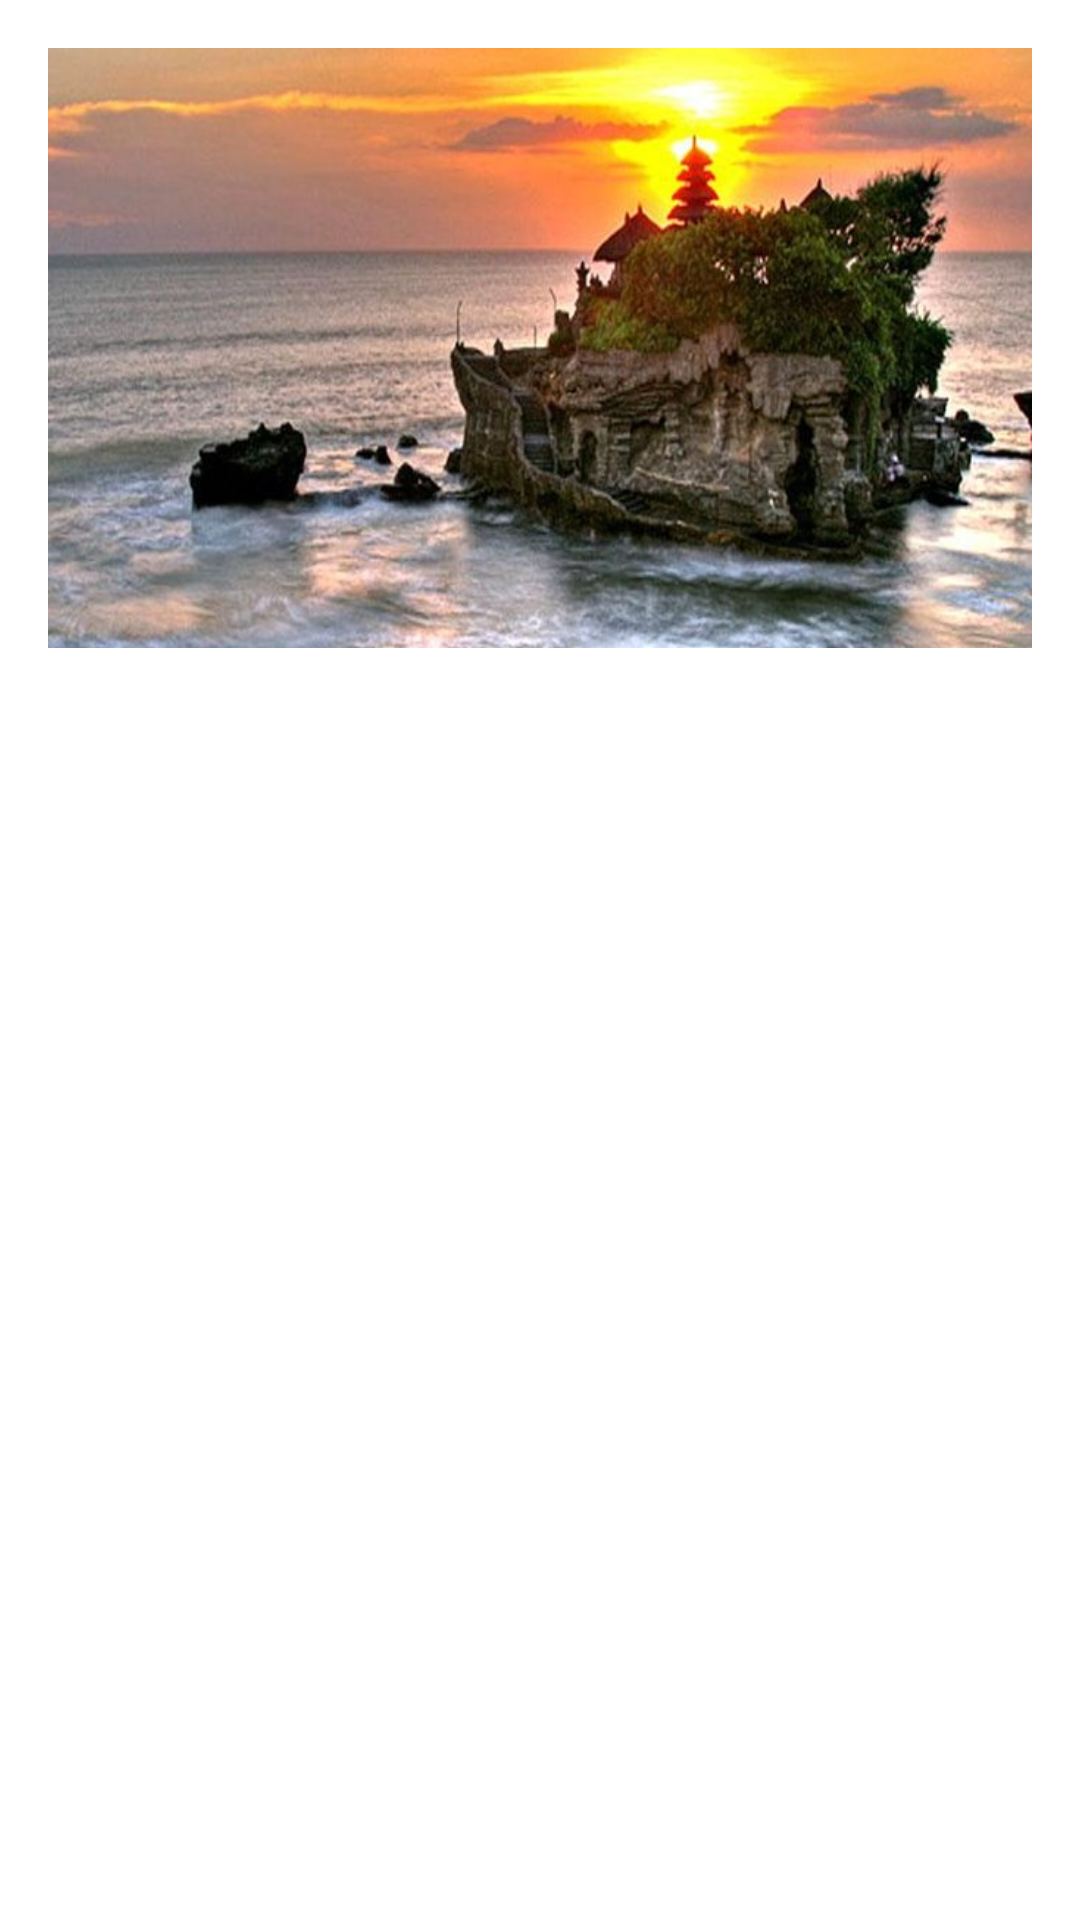

Write the Android layout XML for this screen, with the resource values it uses.
<!-- AndroidManifest.xml: application theme Theme.Wisata -->
<!-- res/layout/activity_detail.xml -->
<?xml version="1.0" encoding="utf-8"?>
<LinearLayout xmlns:android="http://schemas.android.com/apk/res/android"
    android:layout_width="match_parent"
    android:layout_height="match_parent"
    android:orientation="vertical"
    android:padding="16dp">

    <ImageView
        android:id="@+id/imgDetail"
        android:layout_width="match_parent"
        android:layout_height="200dp"
        android:scaleType="centerCrop"
        android:src="@drawable/placeholder_image" />

    <TextView
        android:id="@+id/txtNamaDetail"
        android:layout_width="wrap_content"
        android:layout_height="wrap_content"
        android:textSize="18sp"
        android:textStyle="bold"
        android:paddingTop="8dp" />

    <TextView
        android:id="@+id/txtDeskripsiDetail"
        android:layout_width="wrap_content"
        android:layout_height="wrap_content"
        android:textSize="16sp"
        android:paddingTop="8dp" />

    <TextView
        android:id="@+id/txtLokasiDetail"
        android:layout_width="wrap_content"
        android:layout_height="wrap_content"
        android:textSize="18sp"
        android:textStyle="bold"
        android:paddingTop="8dp" />

</LinearLayout>
<!-- resources referenced by this layout -->
<resources>
  <!-- drawable placeholder_image: jpg bitmap (drawable, 63229 bytes) -->
  <style name="Theme.Wisata" parent="Theme.MaterialComponents.DayNight.DarkActionBar">
          
          <item name="colorPrimary">@color/purple_500</item>
          <item name="colorPrimaryVariant">@color/purple_700</item>
          <item name="colorOnPrimary">@color/white</item>
          
          <item name="colorSecondary">@color/teal_200</item>
          <item name="colorSecondaryVariant">@color/teal_700</item>
          <item name="colorOnSecondary">@color/black</item>
          
          <item name="android:statusBarColor">?attr/colorPrimaryVariant</item>
          
      </style>
  <!-- not gathered from this repository: default colours our renderer supplied (Android Studio template values) -->
  <color name="purple_500">#FF6200EE</color>
  <color name="purple_700">#FF3700B3</color>
  <color name="teal_200">#FF03DAC5</color>
  <color name="teal_700">#FF018786</color>
  <color name="black">#FF000000</color>
  <color name="white">#FFFFFFFF</color>
</resources>
